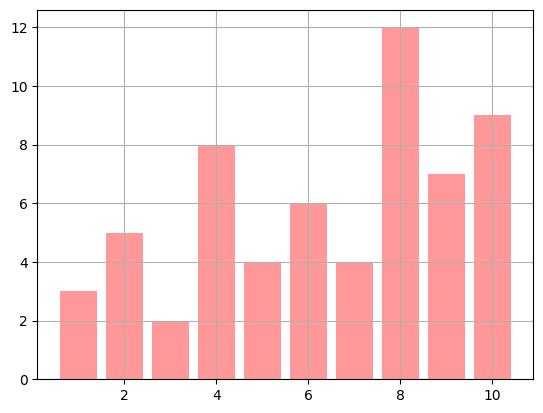

Recreate this plot in Python.
#!usr/bin/env/python 
# -*- coding: utf-8 -*-
import numpy as np


from matplotlib import pyplot as plt
import matplotlib as mpl

mpl.rcParams['font.family'] = 'sans-serif'
mpl.rcParams['font.sans-serif'] = [u'SimHei']

x = range(1,11)
y = [3,5,2,8,4,6,4,12,7,9]
plt.bar(x,y, alpha = .4, color = 'r')
plt.grid(True)
plt.show()
